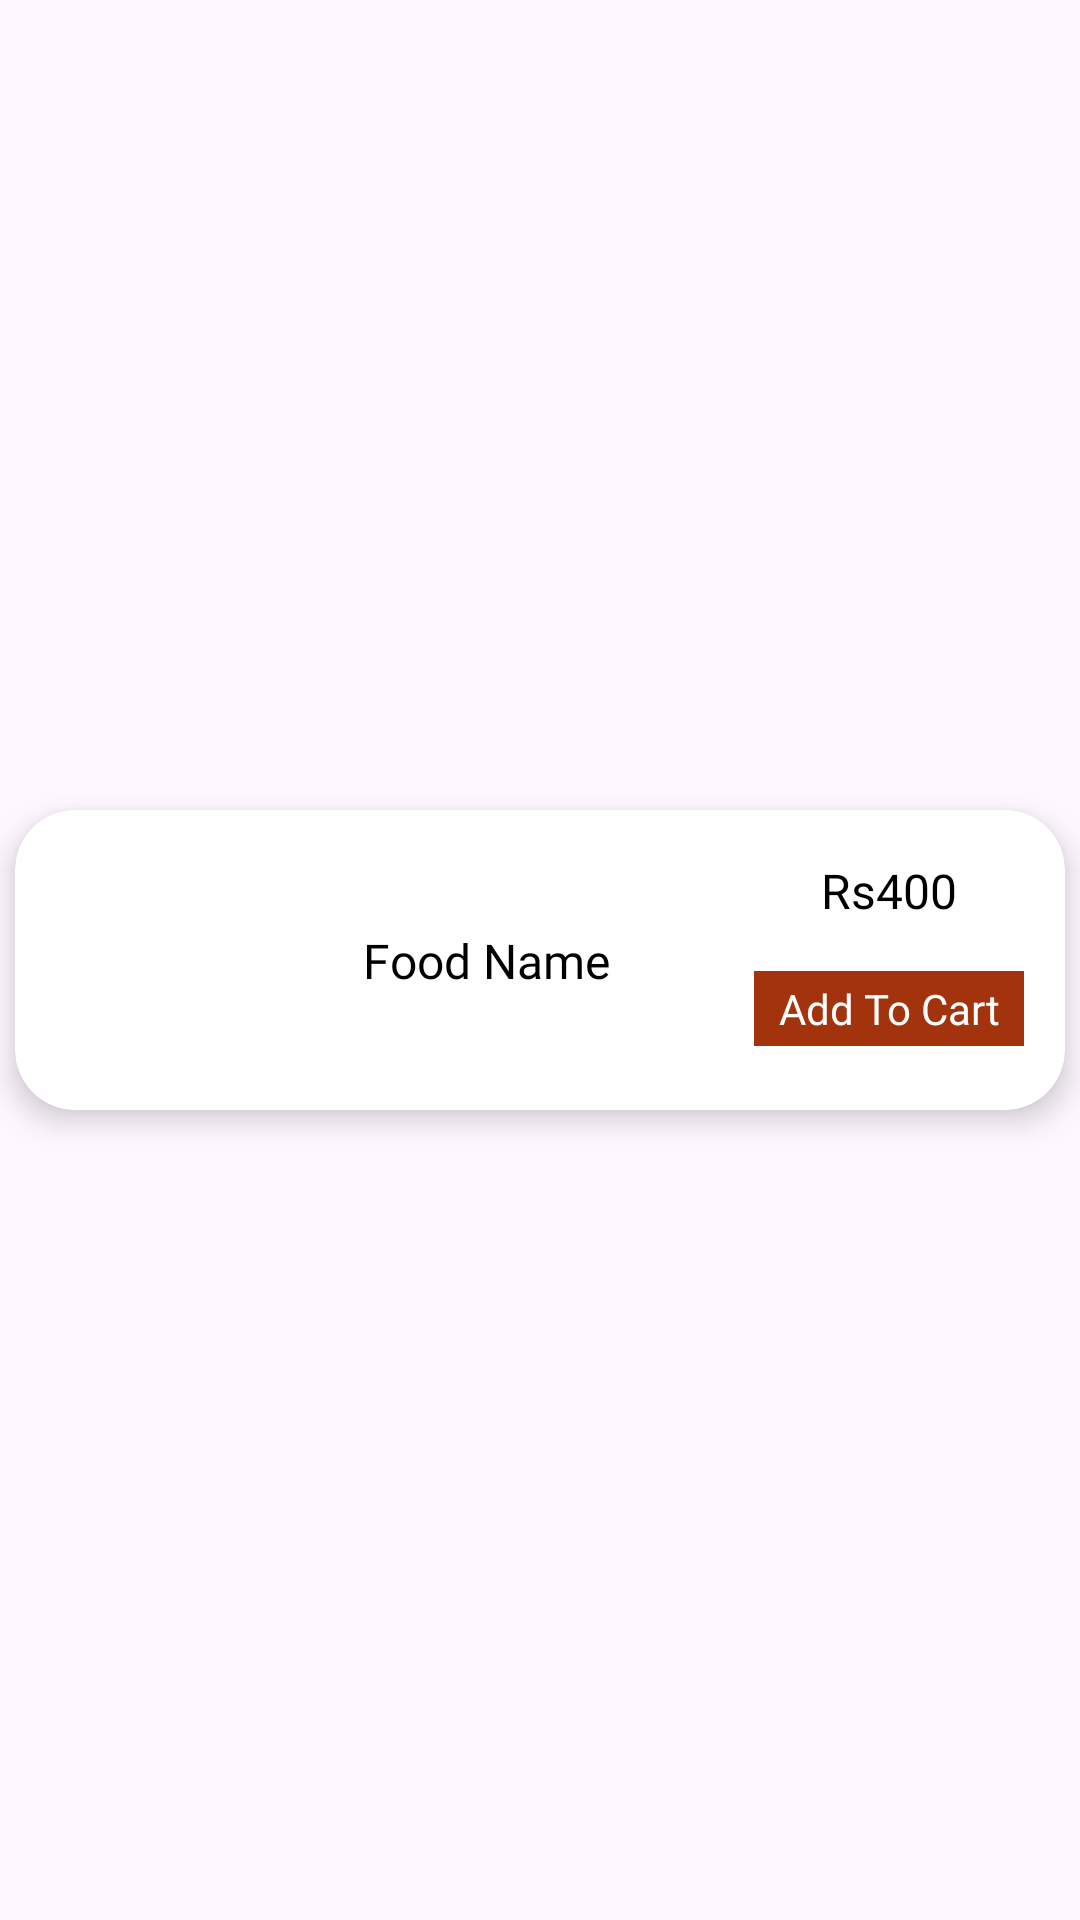

Write the Android layout XML for this screen, with the resource values it uses.
<!-- AndroidManifest.xml: application theme Theme.SnackDash -->
<!-- res/layout/frequent_orders.xml -->
<?xml version="1.0" encoding="utf-8"?>
<androidx.constraintlayout.widget.ConstraintLayout xmlns:android="http://schemas.android.com/apk/res/android"
    xmlns:app="http://schemas.android.com/apk/res-auto"
    android:layout_width="match_parent"
    android:layout_height="wrap_content">

    <androidx.cardview.widget.CardView
        android:layout_width="350dp"
        android:layout_height="100dp"
        android:layout_marginTop="10dp"
        android:layout_marginBottom="10dp"
        app:cardCornerRadius="20dp"
        app:cardElevation="6dp"
        app:layout_constraintBottom_toBottomOf="parent"
        app:layout_constraintEnd_toEndOf="parent"
        app:layout_constraintStart_toStartOf="parent"
        app:layout_constraintTop_toTopOf="parent">

        <androidx.constraintlayout.widget.ConstraintLayout
            android:layout_width="match_parent"
            android:layout_height="match_parent">

            <ImageView
                android:id="@+id/cartImage"
                android:layout_width="80dp"
                android:layout_height="80dp"
                android:layout_marginStart="20dp"
                android:scaleType="centerCrop"
                app:layout_constraintBottom_toBottomOf="parent"
                app:layout_constraintStart_toStartOf="parent"
                app:layout_constraintTop_toTopOf="parent"
                app:srcCompat="@drawable/pizza" />

            <TextView
                android:id="@+id/FoodName"
                android:layout_width="wrap_content"
                android:layout_height="wrap_content"
                android:layout_marginStart="16dp"
                android:fontFamily="@font/quicksand_semibold"
                android:text="Food Name"
                android:textColor="@color/black"
                android:textSize="16sp"
                app:layout_constraintBottom_toBottomOf="@+id/cartImage"
                app:layout_constraintStart_toEndOf="@+id/cartImage"
                app:layout_constraintTop_toTopOf="@+id/cartImage" />

            <TextView
                android:id="@+id/Price"
                android:layout_width="wrap_content"
                android:layout_height="wrap_content"
                android:layout_marginTop="16dp"
                android:layout_marginEnd="36dp"
                android:fontFamily="@font/quicksand_semibold"
                android:text="Rs400"
                android:textColor="@color/black"
                android:textSize="16sp"
                app:layout_constraintEnd_toEndOf="parent"
                app:layout_constraintTop_toTopOf="parent" />

            <TextView
                android:id="@+id/AddToCart"
                android:layout_width="90dp"
                android:layout_height="25dp"
                android:layout_marginTop="16dp"
                android:background="@color/red_new"
                android:fontFamily="@font/quicksand_semibold"
                android:gravity="center"
                android:text="Add To Cart"
                android:textColor="@color/white"
                app:layout_constraintEnd_toEndOf="@+id/Price"
                app:layout_constraintStart_toStartOf="@+id/Price"
                app:layout_constraintTop_toBottomOf="@+id/Price" />
        </androidx.constraintlayout.widget.ConstraintLayout>

    </androidx.cardview.widget.CardView>
</androidx.constraintlayout.widget.ConstraintLayout>
<!-- resources referenced by this layout -->
<resources>
  <color name="black">#FF000000</color>
  <color name="red_new">#A3330D</color>
  <color name="white">#FFFFFFFF</color>
  <style name="Theme.SnackDash" parent="Base.Theme.SnackDash" />
  <style name="Base.Theme.SnackDash" parent="Theme.Material3.DayNight.NoActionBar">
          
          
      </style>
</resources>
